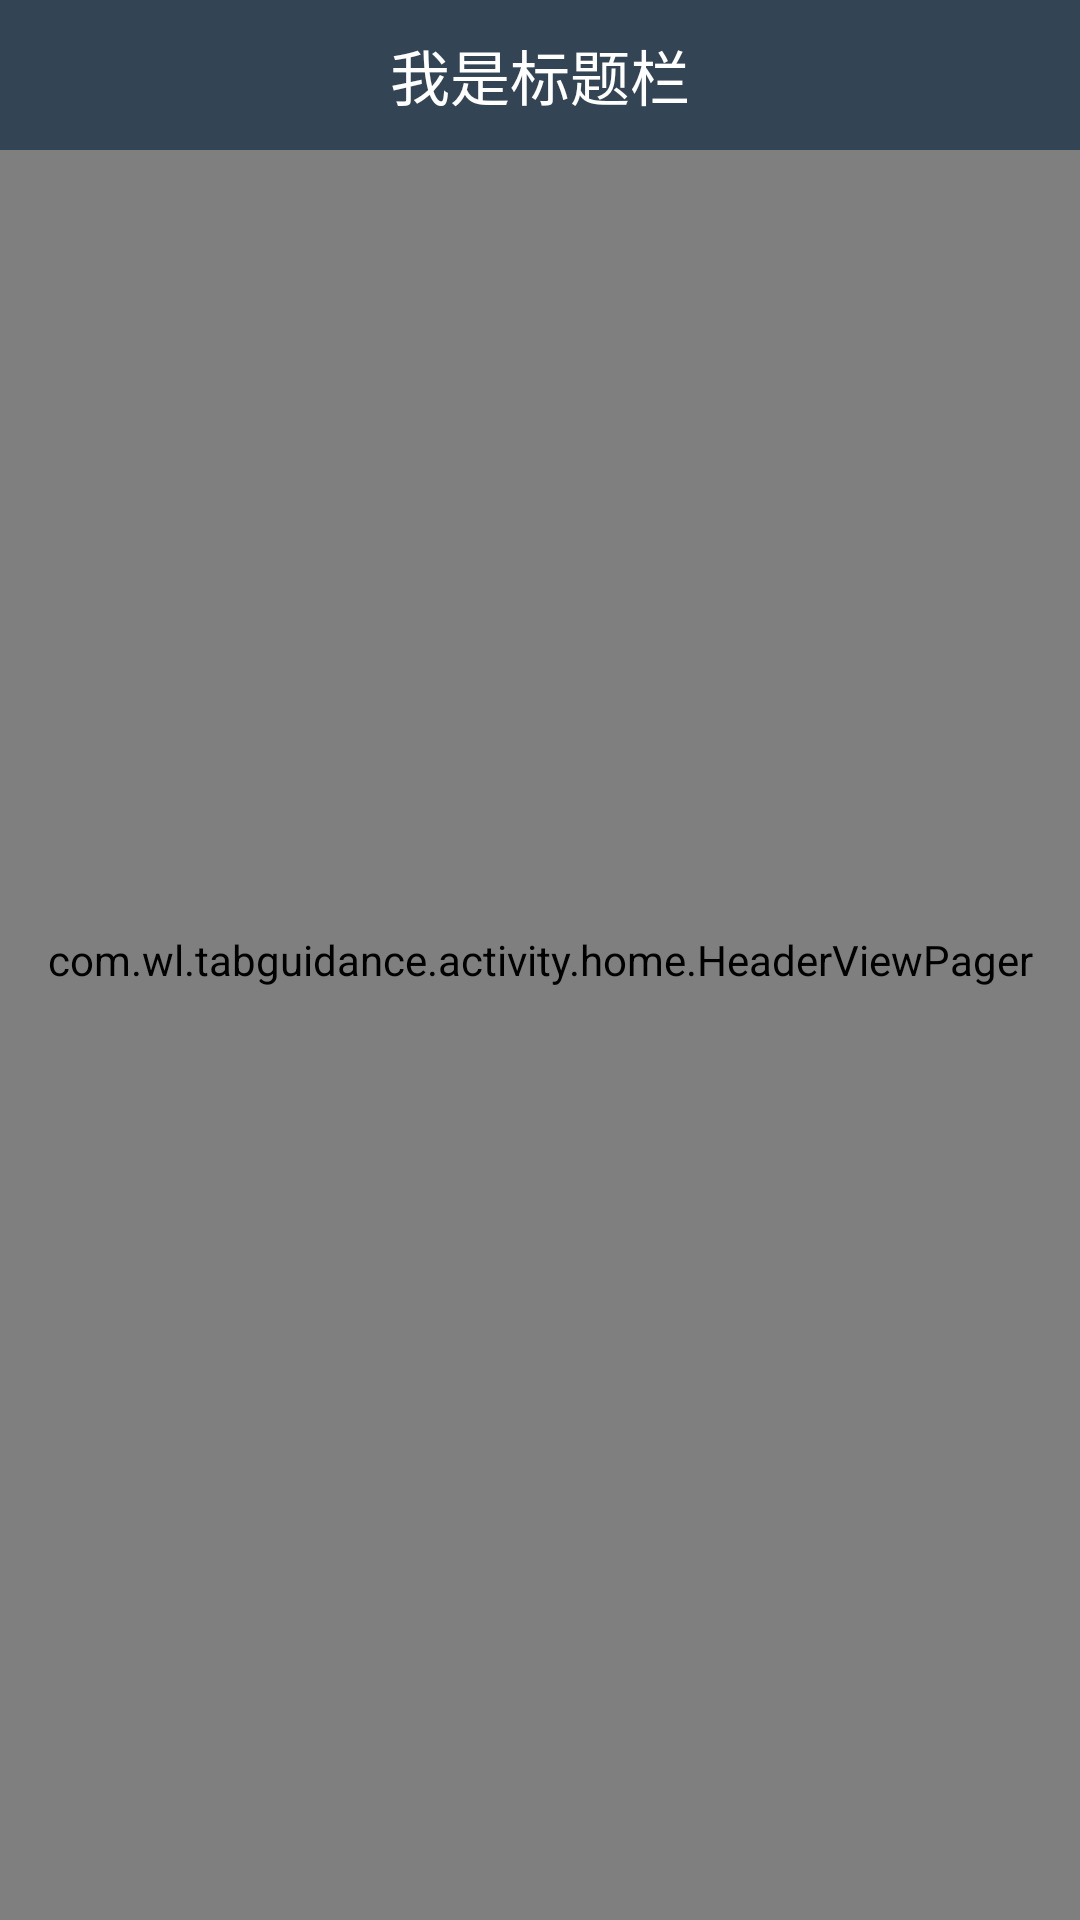

Produce the Android XML layout that renders to this screen, including the resource entries it uses.
<!-- AndroidManifest.xml: activity theme HomeAppTheme -->
<!-- res/layout/activity_custom_tab_home_page.xml -->
<?xml version="1.0" encoding="utf-8"?>
<RelativeLayout xmlns:android="http://schemas.android.com/apk/res/android"
    xmlns:app="http://schemas.android.com/apk/res-auto"
    android:layout_width="match_parent"
    android:layout_height="match_parent">

    <com.wl.tabguidance.activity.home.HeaderViewPager
        android:id="@+id/scrollableLayout"
        android:layout_width="match_parent"
        android:layout_height="match_parent"
        android:orientation="vertical"
        app:hvp_topOffset="50dp">

        <RelativeLayout
            android:id="@+id/img_header"
            android:layout_width="match_parent"
            android:layout_height="240dp"
            android:background="@drawable/bg_monkey_king">

            <Button
                android:id="@+id/btn1"
                android:layout_width="wrap_content"
                android:layout_height="wrap_content"
                android:text="先点我添加 tab 、 fragment"
                android:textColor="#e42525"
                android:textSize="16sp"
                android:textAllCaps="false"
                android:layout_centerInParent="true"
                />
        </RelativeLayout>

        <com.wl.tabguidance.utils.TabLayoutTitleStrip
            android:id="@+id/tabs"
            android:background="#fff"
            android:layout_width="match_parent"
            android:layout_height="56dp"
            android:layout_gravity="center"
            app:nts_color="#ffaa00"
            app:nts_factor="2.8"
            app:nts_inactive_color="#58cf3d"
            app:nts_active_color="#436be2"
            app:nts_size="15sp"
            app:nts_weight="3dp"

        />

        <android.support.v4.view.ViewPager
            android:id="@+id/viewPager"
            android:layout_width="match_parent"
            android:layout_height="match_parent" />

    </com.wl.tabguidance.activity.home.HeaderViewPager>

    <include
        android:id="@+id/titleBar"
        layout="@layout/include_titlebar"
        />
</RelativeLayout>
<!-- res/layout/include_titlebar.xml (included above) -->
<?xml version="1.0" encoding="utf-8"?>
<LinearLayout xmlns:android="http://schemas.android.com/apk/res/android"
    android:layout_width="match_parent"
    android:layout_height="wrap_content"
    android:clickable="true"
    android:orientation="vertical">

    <View
        android:id="@+id/status_bar_fix"
        android:layout_width="match_parent"
        android:layout_height="0dp"
        android:background="#345"/>

    <RelativeLayout
        android:layout_width="match_parent"
        android:layout_height="50dp">

        <View
            android:id="@+id/bg"
            android:layout_width="match_parent"
            android:layout_height="match_parent"
            android:background="#345"/>

        <TextView
            android:id="@+id/title"
            android:layout_width="wrap_content"
            android:layout_height="wrap_content"
            android:layout_centerInParent="true"
            android:text="我是标题栏"
            android:textColor="#FFF"
            android:textSize="20sp"/>
    </RelativeLayout>
</LinearLayout>
<!-- resources referenced by this layout -->
<resources>
  <style name="HomeAppTheme" parent="Theme.AppCompat.Light.NoActionBar">
          
          <item name="colorPrimary">@color/colorPrimary</item>
          <item name="colorPrimaryDark">@color/colorPrimaryDark</item>
          <item name="colorAccent">@color/colorAccent</item>
      </style>
  <color name="colorPrimary">#3F51B5</color>
  <color name="colorPrimaryDark">#303F9F</color>
  <color name="colorAccent">#FF4081</color>
</resources>
